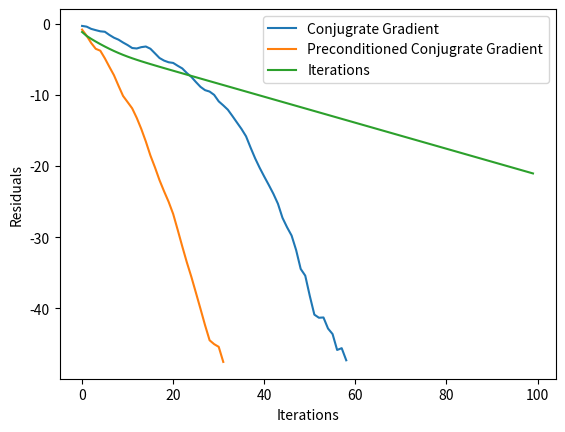

Python code for this plot:
import math
from tqdm import tqdm
import numpy as np
from scipy import sparse
from scipy.sparse import linalg
import matplotlib.pyplot as plt

def gridLaplacian(m1, m2):
    def index(i1,i2):
        return i1 + m1*i2
    def degree(i1,i2):
        return (1 if i1 > 0 else 0) + (1 if i1+1 < m1 else 0) \
             + (1 if i2 > 0 else 0) + (1 if i2+1 < m2 else 0)
    L = sparse.dok_matrix((m1*m2, m1*m2))
    for i2 in range(m2):
        for i1 in range(m1):
            i = index(i1,i2)
            L[i,i] = degree(i1,i2)
    for i2 in range(m2):
        for i1 in range(m1-1):
            i = index(i1,  i2)
            j = index(i1+1,i2)
            L[i,j] = -1
            L[j,i] = -1
    for i2 in range(m2-1):
        for i1 in range(m1):
            i = index(i1,i2)
            j = index(i1,i2+1)
            L[i,j] = -1
            L[j,i] = -1
    return L

def incompleteCholesky(A):
    a = A.copy()
    n=a.shape[0]
    for k in (range(n)):
        a[k,k] = math.sqrt(a[k,k])
        for i in range ((k+1),n):
            if (a[i,k]!=0):
                a[i,k] = a[i,k]/a[k,k]
        for i in range((k+1),n):
            if(a[i,k]==0):
                pass
            for j in (a[k+1:,k+1:].getrow(i-k-1).nonzero()[1]):
                if(a[k,k+1+j] == 0):
                    pass
                a[i,k+1+j] -= a[i,k]*a[k,k+1+j]/a[k,k]
    return sparse.triu(a.T)

def conjugateGradient(A, b, tolerance):
    r1=b.copy()
    p=r1.copy()
    x=np.zeros((b.shape))
    lst=[]
    while(True):
        alpha=(r1.T.dot(r1))/((p.T.dot(A.toarray())).dot(p))
        x = x+alpha *(p)
        r2=r1-alpha*A.dot(p)
        beta=(r2.T.dot(r2))/(r1.T.dot(r1))
        lst.append(np.linalg.norm(r2)/ np.linalg.norm(b))
        p=r2+beta*p
        r1=r2
        
        if (np.linalg.norm(r2)/ np.linalg.norm(b)<tolerance):
            break
    return(x,lst)

def preconditionedConjugateGradient(A, b, r, tolerance):
    r_inv=sparse.linalg.inv(r)
    (x,y)=conjugateGradient((r_inv.T.dot(A)).dot(r_inv), (r_inv.T).dot(b), tolerance)
    ans=sparse.linalg.spsolve_triangular(r, x,lower=False)
    return (ans,y)

def icIteration(A, b, R, x):
    M=R.T.dot(R)
    N=M-A
    z=N.dot(x)+b
    y=sparse.linalg.spsolve_triangular(R.T.tocsr(), z,lower=True)
    ans=sparse.linalg.spsolve_triangular(R.tocsr(), y,lower=False)
    return ans

m1 = 10
m2 = 10
L = gridLaplacian(m1,m2)
A = L + 20*sparse.eye(m1*m2)/(m1**2 + m2**2)
# b = np.ones((100,1))
b = np.random.randn(A.shape[1])
# A = sparse.dok_matrix([[3.0,0,-1,-1,0,-1],[0,2,0,-1,0,0],[-1,0,3,0,-1,0],[-1,-1,0,2,0,-1],[0,0,-1,0,3,-1],[-1,0,0,-1,-1,4]],dtype=np.float32)
# R = incompleteCholesky(A)
# b = np.ones(A.shape[1])
# print(R.toarray())
# st = time.time()
R = incompleteCholesky(A)
# print(time.time()-st)
# print(R)
# SOL = all 1
x0 = np.zeros(A.shape[1],dtype=float)
# st = time.time()
x1 = icIteration(A,b,R,x0)
# print(time.time()-st)

iterNorms = []
x = np.zeros(A.shape[1],dtype=float)
# while True:
for i in range(A.shape[0]):
    if((np.linalg.norm(A@x-b,ord=2)/np.linalg.norm(b,ord=2)) < 1e-15):
        break
    x = icIteration(A,b,R,x)
    iterNorms.append(np.linalg.norm(A@x-b,ord=2)/np.linalg.norm(b,ord=2))
# # print(iterNorms)
# # print(x1)
# st = time.time()
x1,norms1 = conjugateGradient(A,b,1e-20)
# print(time.time()-st)
# st = time.time()
x2,norms2 = preconditionedConjugateGradient(A,b,R,1e-20)
# print(time.time()-st)
print(len(norms1))
print(len(norms2))
print(len(iterNorms))

plt.figure()
plt.plot(range(len(norms1)),np.log(norms1),label="Conjugrate Gradient")
plt.plot(range(len(norms2)),np.log(norms2),label="Preconditioned Conjugrate Gradient")
plt.plot(range(len(iterNorms)),np.log(iterNorms),label="Iterations")
plt.legend()
plt.xlabel("Iterations")
plt.ylabel("Residuals")
plt.show()
